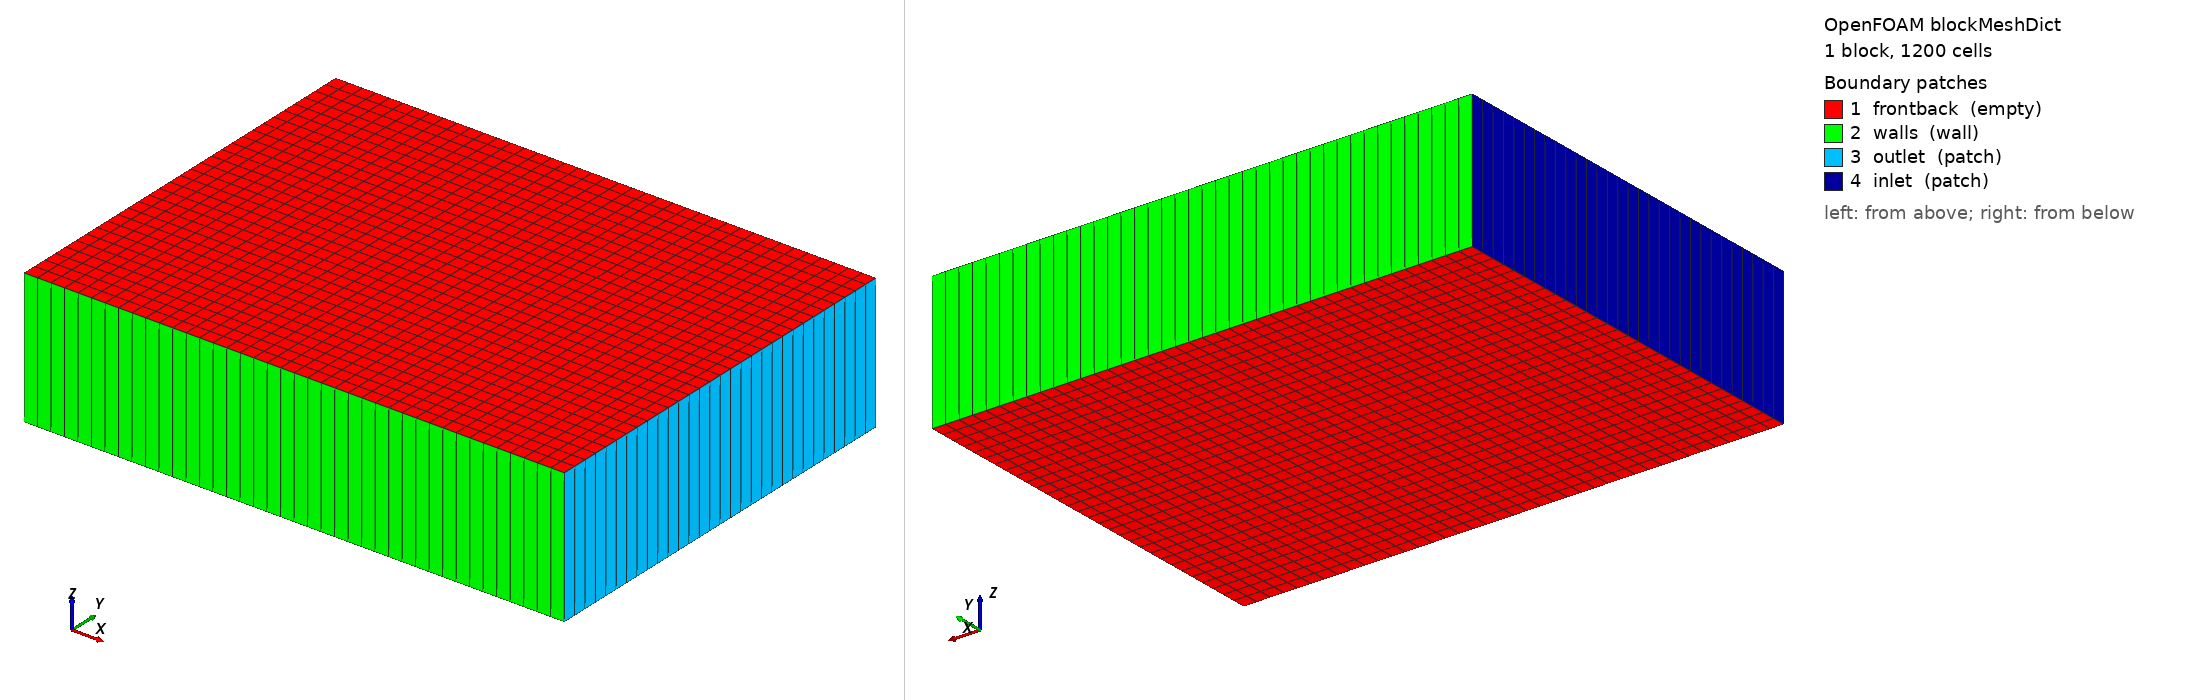

OpenFOAM case: the mesh blockMesh builds from blockMeshDict, 1 block(s), 1200 cells. Boundary patches (legend numbers): 1 frontback (empty), 2 walls (wall), 3 outlet (patch), 4 inlet (patch). Left view from above one corner, right view from below the opposite corner. Boundary conditions: 3 field file(s) under 0/; 4 of 4 drawn patches have an entry in a shipped field file.

=== system/blockMeshDict ===
FoamFile
{
	version	2.0;
	class	dictionary;
	format	ascii;
	location	"system";
	object	blockMeshDict;
}
convertToMeters	1;
edges	
(
);
vertices	
(
	(-4.0 0.0 0.0)	// 0 
	(0.0 0.0 0.0)	// 1
 	(0.0 3.0 0.0)	// 2
	(-4.0 3.0 0.0)	// 3
	(-4.0 0.0 1.0)	// 4
	(0.0 0.0 1.0)	// 5
	(0.0 3.0 1.0)	// 6
	(-4.0 3.0 1.0)	// 7

);
blocks	
(
	hex (0 1 2 3 4 5 6 7) (40 30 1) simpleGrading (1.0 1.0 1.0)
);
boundary	
(
		frontback
	{
		type empty;
		faces
		(
			(0 1 2 3)
			(4 5 6 7)
		);
	}
		walls
	{
		type wall;
		faces
		(
			(0 1 5 4)
			(3 2 6 7)
		);
	}

		outlet
	{
		type patch;
		faces
		(
			(1 2 6 5)
		);
	}

		inlet
	{
		type patch;
		faces
		(
			(0 4 7 3)
		);
	}
);

mergePatchPairs
(
);

=== system/controlDict ===
/*--------------------------------*- C++ -*----------------------------------*\
  =========                 |
  \\      /  F ield         | OpenFOAM: The Open Source CFD Toolbox
   \\    /   O peration     | Website:  https://openfoam.org
    \\  /    A nd           | Version:  8
     \\/     M anipulation  |
\*---------------------------------------------------------------------------*/
FoamFile
{
    version     2.0;
    format      ascii;
    class       dictionary;
    location    "system";
    object      controlDict;
}
// * * * * * * * * * * * * * * * * * * * * * * * * * * * * * * * * * * * * * //

application     foamRun;

solver          incompressibleFluid

startFrom       startTime;

startTime       0;

stopAt          endTime;

endTime         3500;

deltaT          1;

writeControl    timeStep;

writeInterval   150;

purgeWrite      0;

writeFormat     ascii;

writePrecision  6;

writeCompression off;

timeFormat      general;

timePrecision   6;

runTimeModifiable true;


// ************************************************************************* //


=== 0/U ===
/*--------------------------------*- C++ -*----------------------------------*\
  =========                 |
  \\      /  F ield         | OpenFOAM: The Open Source CFD Toolbox
   \\    /   O peration     | Website:  https://openfoam.org
    \\  /    A nd           | Version:  8
     \\/     M anipulation  |
\*---------------------------------------------------------------------------*/
FoamFile
{
    version     2.0;
    format      ascii;
    class       volVectorField;
    object      U;
}
// * * * * * * * * * * * * * * * * * * * * * * * * * * * * * * * * * * * * * //

dimensions      [0 1 -1 0 0 0 0];

internalField   uniform (3.5 0 0);

boundaryField
{
	frontback
	{
		type	empty;
	}
	outlet
	{
		type	zeroGradient;
	}
	inlet
	{
		type	surfaceNormalFixedValue;
		refValue	uniform -3.5;
	}
	Walls
	  {
	    type	noSlip;
	  }
}

// ************************************************************************* //


=== 0/nut ===
FoamFile
{
	version             2.0;
	format              ascii;
	class               volScalarField;
	location            "0";
	object              nut;
}


dimensions	[0 2 -1 0 0 0 0];
internalField	uniform 0.10999999940395355;
boundaryField
{
	frontback
	{
		type	empty;
	}
	outlet
	{
		type	calculated;
		value	uniform 0.10999999940395355;
	}
	inlet
	{
		type	calculated;
		value	uniform 0.10999999940395355;
	}
	walls
	{
		type	nutUWallFunction;
		value	uniform 0.10999999940395355;
	}
}


=== 0/p ===
/*--------------------------------*- C++ -*----------------------------------*\
  =========                 |
  \\      /  F ield         | OpenFOAM: The Open Source CFD Toolbox
   \\    /   O peration     | Website:  https://openfoam.org
    \\  /    A nd           | Version:  8
     \\/     M anipulation  |
\*---------------------------------------------------------------------------*/
FoamFile
{
    version     2.0;
    format      ascii;
    class       volScalarField;
    object      p;
}
// * * * * * * * * * * * * * * * * * * * * * * * * * * * * * * * * * * * * * //

dimensions      [0 2 -2 0 0 0 0];

internalField   uniform 0;

boundaryField
{
	frontback
	{
		type	empty;
	}
	outlet
	{
		type	fixedValue;
		value	uniform 0.0;
	}
	inlet
	{
		type	zeroGradient;
	}
	walls
	{
		type	zeroGradient;
	}
}

// ************************************************************************* //
